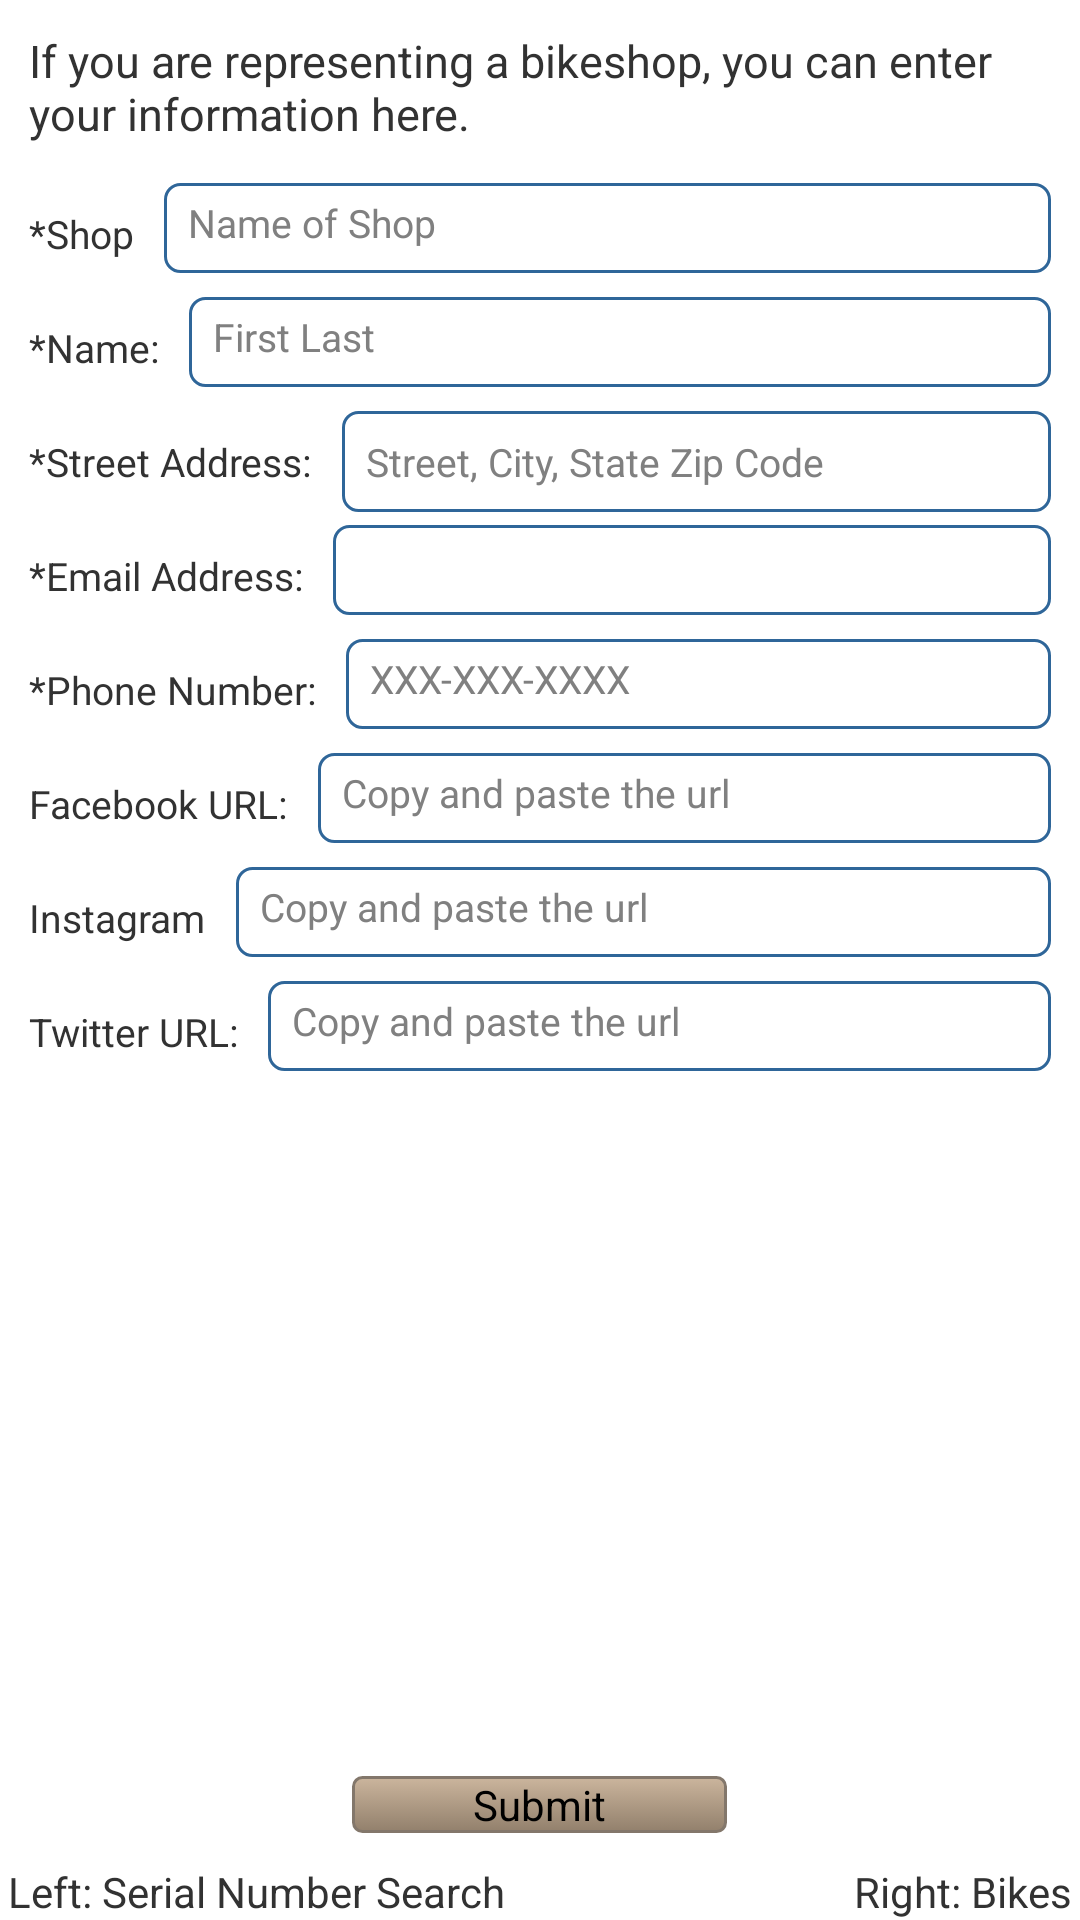

Produce the Android XML layout that renders to this screen, including the resource entries it uses.
<!-- AndroidManifest.xml: application theme AppTheme -->
<!-- res/layout/fragment_section5.xml -->
<?xml version="1.0" encoding="utf-8"?>
<RelativeLayout xmlns:android="http://schemas.android.com/apk/res/android"
    xmlns:tools="http://schemas.android.com/tools"
    android:layout_width="fill_parent"
    android:layout_height="fill_parent"
    android:orientation="vertical"
    android:paddingBottom="@dimen/activity_vertical_margin"
    android:paddingLeft="@dimen/activity_horizontal_margin"
    android:paddingRight="@dimen/activity_horizontal_margin"
    android:paddingTop="@dimen/activity_vertical_margin" >
    
    <LinearLayout
        android:layout_width="fill_parent"
        android:layout_height="fill_parent"
        android:layout_gravity="center"
        android:orientation="vertical" >
        
        <TextView
	        android:text="If you are representing a bikeshop, you can enter your information here."
	        android:textSize="15sp"
	        android:layout_marginLeft="10dp"
	        android:layout_marginRight="10dp"
	        android:layout_marginTop="10dp"
	      	android:layout_width="fill_parent"
	        android:layout_height="wrap_content" />
        
        <LinearLayout
	        android:layout_width="fill_parent" 
	        android:layout_height="35dp" 
	        android:orientation="horizontal"
	        android:layout_marginTop="13dp" >
	        
	        <TextView
	            android:text="@string/Shop"
	            android:textSize="13sp"
	        	android:layout_width="wrap_content"
	        	android:layout_marginLeft="10dp"
	        	android:layout_marginRight="10dp"
	        	android:layout_height="25dp" />
	        
	        <EditText
	            android:background="@drawable/rounded_edittext"
	            android:hint="Name of Shop"
	            android:maxLines="1"
	            android:singleLine="True"
	            android:nextFocusDown="@+id/name_bikeshop"
	            android:scrollbars="horizontal"
               	android:scrollHorizontally="true"
			 	android:id="@+id/shop_bikeshop"
				android:layout_width="fill_parent"
			 	android:layout_height="30dp"
			 	android:textSize="13sp"
			 	android:layout_marginRight="10dp"
			 	android:padding="8dp" />
	        
	    </LinearLayout>
        
	    <LinearLayout
	        android:layout_width="fill_parent" 
	        android:layout_height="35dp" 
	        android:orientation="horizontal"
	        android:layout_marginTop="3dp" >
	        
	        <TextView
	            android:text="@string/Name"
	            android:textSize="13sp"
	        	android:layout_width="wrap_content"
	        	android:layout_marginLeft="10dp"
	        	android:layout_marginRight="10dp"
	        	android:layout_height="25dp" />
	        
	        <EditText
	            android:background="@drawable/rounded_edittext"
	            android:hint="First Last"
	            android:maxLines="1"
	            android:singleLine="True"
	            android:nextFocusDown="@+id/street_address_bikeshop"
	            android:scrollbars="horizontal"
               	android:scrollHorizontally="true"
			 	android:id="@+id/name_bikeshop"
				android:layout_width="fill_parent"
			 	android:layout_height="30dp"
			 	android:textSize="13sp"
			 	android:layout_marginRight="10dp"
			 	android:padding="8dp" />
	        
	    </LinearLayout>
	    
	    <LinearLayout
	        android:layout_width="fill_parent" 
	        android:layout_height="35dp" 
	        android:orientation="horizontal"
	        android:layout_marginTop="3dp" >
	        
	        <TextView
	            android:text="@string/Street_Address"
	            android:textSize="13sp"
	        	android:layout_width="wrap_content"
	        	android:layout_marginLeft="10dp"
	        	android:layout_marginRight="10dp"
	        	android:layout_height="25dp" />
	        
	        <EditText
	            android:id="@+id/street_address_bikeshop"
	            android:hint="Street, City, State Zip Code"
	            android:layout_height="wrap_content"
	            android:maxLines="1"
	            android:singleLine="True"
	            android:nextFocusDown="@+id/email_address_bikeshop"
	            android:scrollbars="horizontal"
               	android:scrollHorizontally="true"
				android:minHeight="30dp" 
			 	android:layout_width="fill_parent"
			 	android:textSize="13sp"
			 	android:layout_marginRight="10dp"
			 	android:background="@drawable/rounded_edittext"
			 	android:padding="8dp" />
	        
	    </LinearLayout>
	    
	    <LinearLayout
	        android:layout_width="fill_parent" 
	        android:layout_height="35dp" 
	        android:orientation="horizontal"
	        android:layout_marginTop="3dp" >
	        
	        <TextView
	            android:text="@string/Email_Address"
	            android:textSize="13sp"
	        	android:layout_width="wrap_content"
	        	android:layout_marginLeft="10dp"
	        	android:layout_marginRight="10dp"
	        	android:layout_height="25dp" />
	        
	        <EditText
	            android:id="@+id/email_address_bikeshop"
			 	android:layout_width="fill_parent"
			 	android:maxLines="1"
	            android:singleLine="True"
	            android:nextFocusDown="@+id/phone_number_bikeshop"
	            android:scrollbars="horizontal"
               	android:scrollHorizontally="true"
			 	android:layout_height="30dp"
			 	android:textSize="13sp"
			 	android:layout_marginRight="10dp"
			 	android:background="@drawable/rounded_edittext"
			 	android:padding="8dp" />
	        
	    </LinearLayout>
	    
	    <LinearLayout
	        android:layout_width="fill_parent" 
	        android:layout_height="35dp" 
	        android:orientation="horizontal"
	        android:layout_marginTop="3dp" >
	        
	        <TextView
	            android:text="@string/Phone_Number"
	            android:textSize="13sp"
	        	android:layout_width="wrap_content"
	        	android:layout_marginLeft="10dp"
	        	android:layout_marginRight="10dp"
	        	android:layout_height="25dp" />
	        
	        <EditText
	           	android:id="@+id/phone_number_bikeshop"
	            android:hint="XXX-XXX-XXXX"
	            android:maxLines="1"
	            android:singleLine="True"
	            android:nextFocusDown="@+id/facebook_bikeshop"
	            android:scrollbars="horizontal"
               	android:scrollHorizontally="true"
			 	android:layout_width="fill_parent"
			 	android:layout_height="30dp"
			 	android:textSize="13sp"
			 	android:layout_marginRight="10dp"
			 	android:background="@drawable/rounded_edittext"
			 	android:padding="8dp" />
	        
	    </LinearLayout>
	    
	    <LinearLayout
	        android:layout_width="fill_parent" 
	        android:layout_height="35dp" 
	        android:orientation="horizontal"
	        android:layout_marginTop="3dp" >
	        
	        <TextView
	            android:text="@string/Facebook"
	            android:textSize="13sp"
	        	android:layout_width="wrap_content"
	        	android:layout_marginLeft="10dp"
	        	android:layout_marginRight="10dp"
	        	android:layout_height="25dp" />
	        
	        <EditText
	            android:id="@+id/facebook_bikeshop"
	            android:hint="Copy and paste the url"
	            android:maxLines="1"
	            android:singleLine="True"
	            android:nextFocusDown="@+id/instagram_bikeshop"
	            android:scrollbars="horizontal"
               	android:scrollHorizontally="true"
			 	android:layout_width="fill_parent"
			 	android:layout_height="30dp"
			 	android:textSize="13sp"
			 	android:layout_marginRight="10dp"
			 	android:background="@drawable/rounded_edittext"
			 	android:padding="8dp" />
	        
	    </LinearLayout>
	    
	    <LinearLayout
	        android:layout_width="fill_parent" 
	        android:layout_height="35dp" 
	        android:orientation="horizontal"
	        android:layout_marginTop="3dp" >
	        
	        <TextView
	            android:text="@string/Instagram"
	            android:textSize="13sp"
	        	android:layout_width="wrap_content"
	        	android:layout_marginLeft="10dp"
	        	android:layout_marginRight="10dp"
	        	android:layout_height="25dp" />
	        
	        <EditText
	            android:id="@+id/instagram_bikeshop"
	            android:hint="Copy and paste the url"
	            android:maxLines="1"
	            android:singleLine="True"
	            android:nextFocusDown="@+id/twitter_bikeshop"
	            android:scrollbars="horizontal"
               	android:scrollHorizontally="true"
			 	android:layout_width="fill_parent"
			 	android:layout_height="30dp"
			 	android:textSize="13sp"
			 	android:layout_marginRight="10dp"
			 	android:background="@drawable/rounded_edittext"
			 	android:padding="8dp" />
	        
	    </LinearLayout>
	    
	    <LinearLayout
	        android:layout_width="fill_parent" 
	        android:layout_height="35dp" 
	        android:orientation="horizontal"
	        android:layout_marginTop="3dp" >
	        
	        <TextView
	            android:text="@string/Twitter"
	            android:textSize="13sp"
	        	android:layout_width="wrap_content"
	        	android:layout_marginLeft="10dp"
	        	android:layout_marginRight="10dp"
	        	android:layout_height="25dp" />
	        
	        <EditText
	            android:id="@+id/twitter_bikeshop"
	            android:hint="Copy and paste the url"
	            android:maxLines="1"
	            android:singleLine="True"
	            android:scrollbars="horizontal"
               	android:scrollHorizontally="true"
			 	android:layout_width="fill_parent"
			 	android:layout_height="30dp"
			 	android:textSize="13sp"
			 	android:layout_marginRight="10dp"
			 	android:background="@drawable/rounded_edittext"
			 	android:padding="8dp" />
	        
	    </LinearLayout>
	    
	</LinearLayout>
    
    <LinearLayout
	    android:layout_width="fill_parent"
	    android:layout_height="wrap_content"
	    android:layout_alignParentBottom="true"
	    android:orientation="vertical"
	    android:gravity="center" >
	    
	    <LinearLayout
		    android:layout_width="fill_parent"
		    android:layout_height="wrap_content"
		    android:orientation="horizontal"
		    android:layout_marginBottom="10dp"
		    android:gravity="center" >
	        
	        <Button
	             android:background="@drawable/sandrift"
	             android:onClick="editBikeShop"
	             android:id="@+id/submitbutton"
				 android:layout_width="125dp"
				 android:layout_height="wrap_content"
				 android:clickable="true" 
				 android:text="@string/Submit" />
	        
	    </LinearLayout>
	    
	    <LinearLayout
		    android:layout_width="fill_parent"
		    android:layout_height="wrap_content"
		    android:orientation="horizontal"
		    android:gravity="center" >
	        
	    	<TextView 
	            android:layout_marginLeft="3dp"
				android:layout_width="wrap_content" 
				android:layout_height="wrap_content" 
				android:text="Left: Serial Number Search" 
				android:textSize="14sp" />
	        
	        <View
				android:layout_width="0dip"
				android:layout_height="match_parent"
				android:layout_weight="1" />
	        
			<TextView 
	            android:layout_marginRight="3dp"
				android:layout_width="wrap_content" 
				android:layout_height="wrap_content" 
				android:text="Right: Bikes" 
				android:textSize="14sp" />		        
		    
	    </LinearLayout>
	    	
	</LinearLayout>
    
</RelativeLayout>
<!-- resources referenced by this layout -->
<resources>
  <!-- drawable rounded_edittext (drawable) -->
  <?xml version="1.0" encoding="utf-8"?>
  <shape xmlns:android="http://schemas.android.com/apk/res/android" >
      <solid android:color="#FFFFFF" />
  
      <stroke
          android:width="1dp"
          android:color="#2f6699" />
      <corners 
          android:radius="5dp"
  
          />
  
  </shape>
  <!-- drawable sandrift (drawable) -->
  <?xml version="1.0" encoding="utf-8"?>
  <selector xmlns:android="http://schemas.android.com/apk/res/android" >
      <item android:state_pressed="true" >
           <shape android:shape="rectangle"  >
               <corners android:radius="3dip" />
               <stroke android:width="1dip" android:color="#83776b" />
               <gradient  android:angle="-90"  android:startColor="#5f4427" android:endColor="#cbb59d"  />            
           </shape>
       </item>
      <item android:state_focused="true">
           <shape android:shape="rectangle"  >
               <corners android:radius="3dip" />
               <stroke android:width="1dip" android:color="#83776b" />
               <solid  android:color="#92806c"/>       
           </shape>
       </item>  
      <item >
          <shape android:shape="rectangle"  >
               <corners android:radius="3dip" />
               <stroke android:width="1dip" android:color="#83776b" />
               <gradient  android:angle="-90"  android:startColor="#cbb59d" android:endColor="#92806c" />            
           </shape>
       </item>
  
  </selector>
  <string name="Email_Address">*Email Address:</string>
  <string name="Facebook">Facebook URL:</string>
  <string name="Instagram">Instagram</string>
  <string name="Name">*Name:</string>
  <string name="Phone_Number">*Phone Number:</string>
  <string name="Shop">*Shop</string>
  <string name="Street_Address">*Street Address:</string>
  <string name="Submit">Submit</string>
  <string name="Twitter">Twitter URL:</string>
  <style name="AppTheme" parent="AppBaseTheme">
          
      </style>
  <style name="AppBaseTheme" parent="android:Theme.Light">
          
      </style>
</resources>
